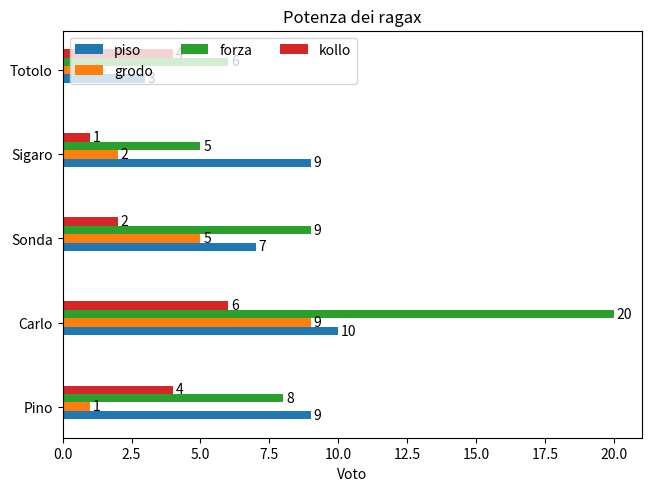

Here is the Python script that generated this plot:
import matplotlib.pyplot as plt
import numpy as np

# future labels

labelle = ['Pino', 'Carlo', 'Sonda', 'Sigaro', "Totolo"]

# dati

caratteristiche = {
    'piso' : [9, 10, 7, 9, 3],
    'grodo' : [1, 9, 5, 2, 1],
    'forza' : [8, 20, 9, 5, 6],
    'kollo' : [4, 6, 2, 1, 4]
}

posizioneBarreY = np.arange(len(labelle)) # estrae gli indici delle labels per settare la posizione nell'ascisse
larghezza = 0.10 # larghezza di ogni barra
moltiplicatore = 0 

fig, ax = fig, ax = plt.subplots(layout='constrained')

for labella, valore in caratteristiche.items():
    offset = larghezza * moltiplicatore # serve a spostare a destra una barra da quella precedente per non sovrapporle 
    barre = ax.barh(posizioneBarreY + offset, valore, larghezza, label=labella)
    ax.bar_label(barre, padding=2)
    moltiplicatore += 1

ax.set_xlabel('Voto') # Testo Asse Y 
ax.set_title('Potenza dei ragax') # Titolo fuori il grafico
ax.set_yticks(posizioneBarreY + larghezza, labelle) # Nome delle Labelle sull'asse X
ax.legend(loc='upper left', ncols=3) # ncols per non andare a capo prima dei 3 valore nella legenda


plt.show()